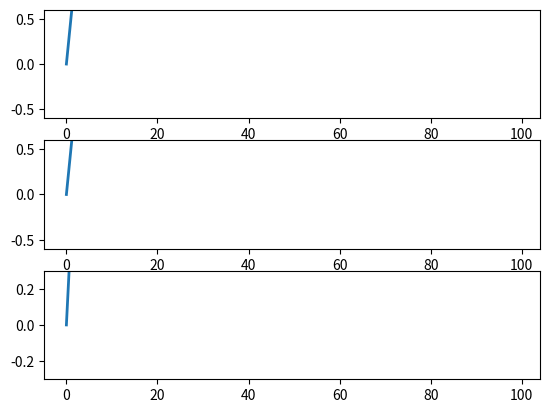

Write the Python code that produced this figure. (Note: this script raises an exception after producing the figure.)
import time
from matplotlib import pyplot as plt
import numpy as np
from collections import deque


def live_update_demo(blit = False):
    x = np.linspace(0, 50., num=100)
    # X,Y = np.meshgrid(x,x)

    fig = plt.figure()

    ax1 = fig.add_subplot(3, 1, 1)
    ax2 = fig.add_subplot(3, 1, 2)
    ax3 = fig.add_subplot(3, 1, 3)

    fig.canvas.draw()   # note that the first draw comes before setting data 

    # h1 = ax1.imshow(X, vmin=-1, vmax=1, interpolation="None", cmap="RdBu")

    h1, = ax1.plot(x, lw=2)

    # text1 = ax2.text(0.0,1.5, "")
    ax1.set_ylim([-0.6,0.6])

    # text1.set_text("heeelo")


    h2, = ax2.plot(x, lw=2)
    # text = ax2.text(0.8,1.5, "")
    ax2.set_ylim([-0.6,0.6])


    h3, = ax3.plot(x, lw=2)
    # text = ax2.text(0.8,1.5, "")
    ax3.set_ylim([-0.3,0.3])

    if blit:
        # cache the background
        axbackground = fig.canvas.copy_from_bbox(ax1.bbox)
        ax2background = fig.canvas.copy_from_bbox(ax2.bbox)
        ax3background = fig.canvas.copy_from_bbox(ax3.bbox)

    k=0.

    filePath = '/home/fardin/devel/ltzvisor/pc/cmake-build-debug/state.csv'
    lastLine = '--'
    time_vector = np.linspace(0,1,100)

    elevation = deque([0] * 100)
    pitch = deque([0] * 100)
    travel = deque([0] * 100)

    f = open(filePath,'w+')
    f.close()


    while(True):
        # h1.set_data(np.sin(X/3.+k)*np.cos(Y/3.+k))

        f = open(filePath,'r+')
        lines = f.readlines()

        if lines and lines[-1] != lastLine:
            lastLine = lines[-1]
            line = lastLine.split(',')

            elevation_sample = float(line[0])
            elevation.popleft()
            elevation.append(elevation_sample)

            pitch_sample = float(line[1])
            pitch.popleft()
            pitch.append(pitch_sample)

            travel_sample = float(line[2])
            travel.popleft()
            travel.append(travel_sample)

        h1.set_ydata(elevation)
        h2.set_ydata(pitch)
        h3.set_ydata(travel)
        # h2.set_ydata(np.sin(x/3.+k))
        #print tx
        k+=0.11
        if blit:
            # restore background
            fig.canvas.restore_region(axbackground)
            fig.canvas.restore_region(ax2background)
            fig.canvas.restore_region(ax3background)

            # redraw just the points
            ax1.draw_artist(h1)
            ax2.draw_artist(h2)
            ax3.draw_artist(h3)

            # fill in the axes rectangle
            fig.canvas.blit(ax1.bbox)
            fig.canvas.blit(ax2.bbox)
            fig.canvas.blit(ax3.bbox)
            # in this post http://bastibe.de/2013-05-30-speeding-up-matplotlib.html
            # it is mentionned that blit causes strong memory leakage. 
            # however, I did not observe that.

        else:
            # redraw everything
            fig.canvas.draw()
            fig.canvas.flush_events()


        plt.pause(0.001)
        #plt.pause calls canvas.draw(), as can be read here:
        #http://bastibe.de/2013-05-30-speeding-up-matplotlib.html
        #however with Qt4 (and TkAgg??) this is needed. It seems,using a different backend, 
        #one can avoid plt.pause() and gain even more speed.


live_update_demo(True) # 28 fps
